3-way image classification set "fotos-training" from GitHub (Garellomiguel/piedra-papel-y-tijeras); label vocabulary: papel, piedra, tijeras.

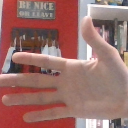
Label: papel

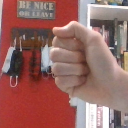
Label: piedra

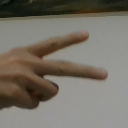
Label: tijeras

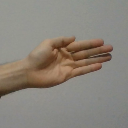
Label: papel

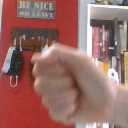
Label: piedra

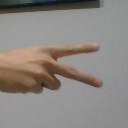
Label: tijeras
